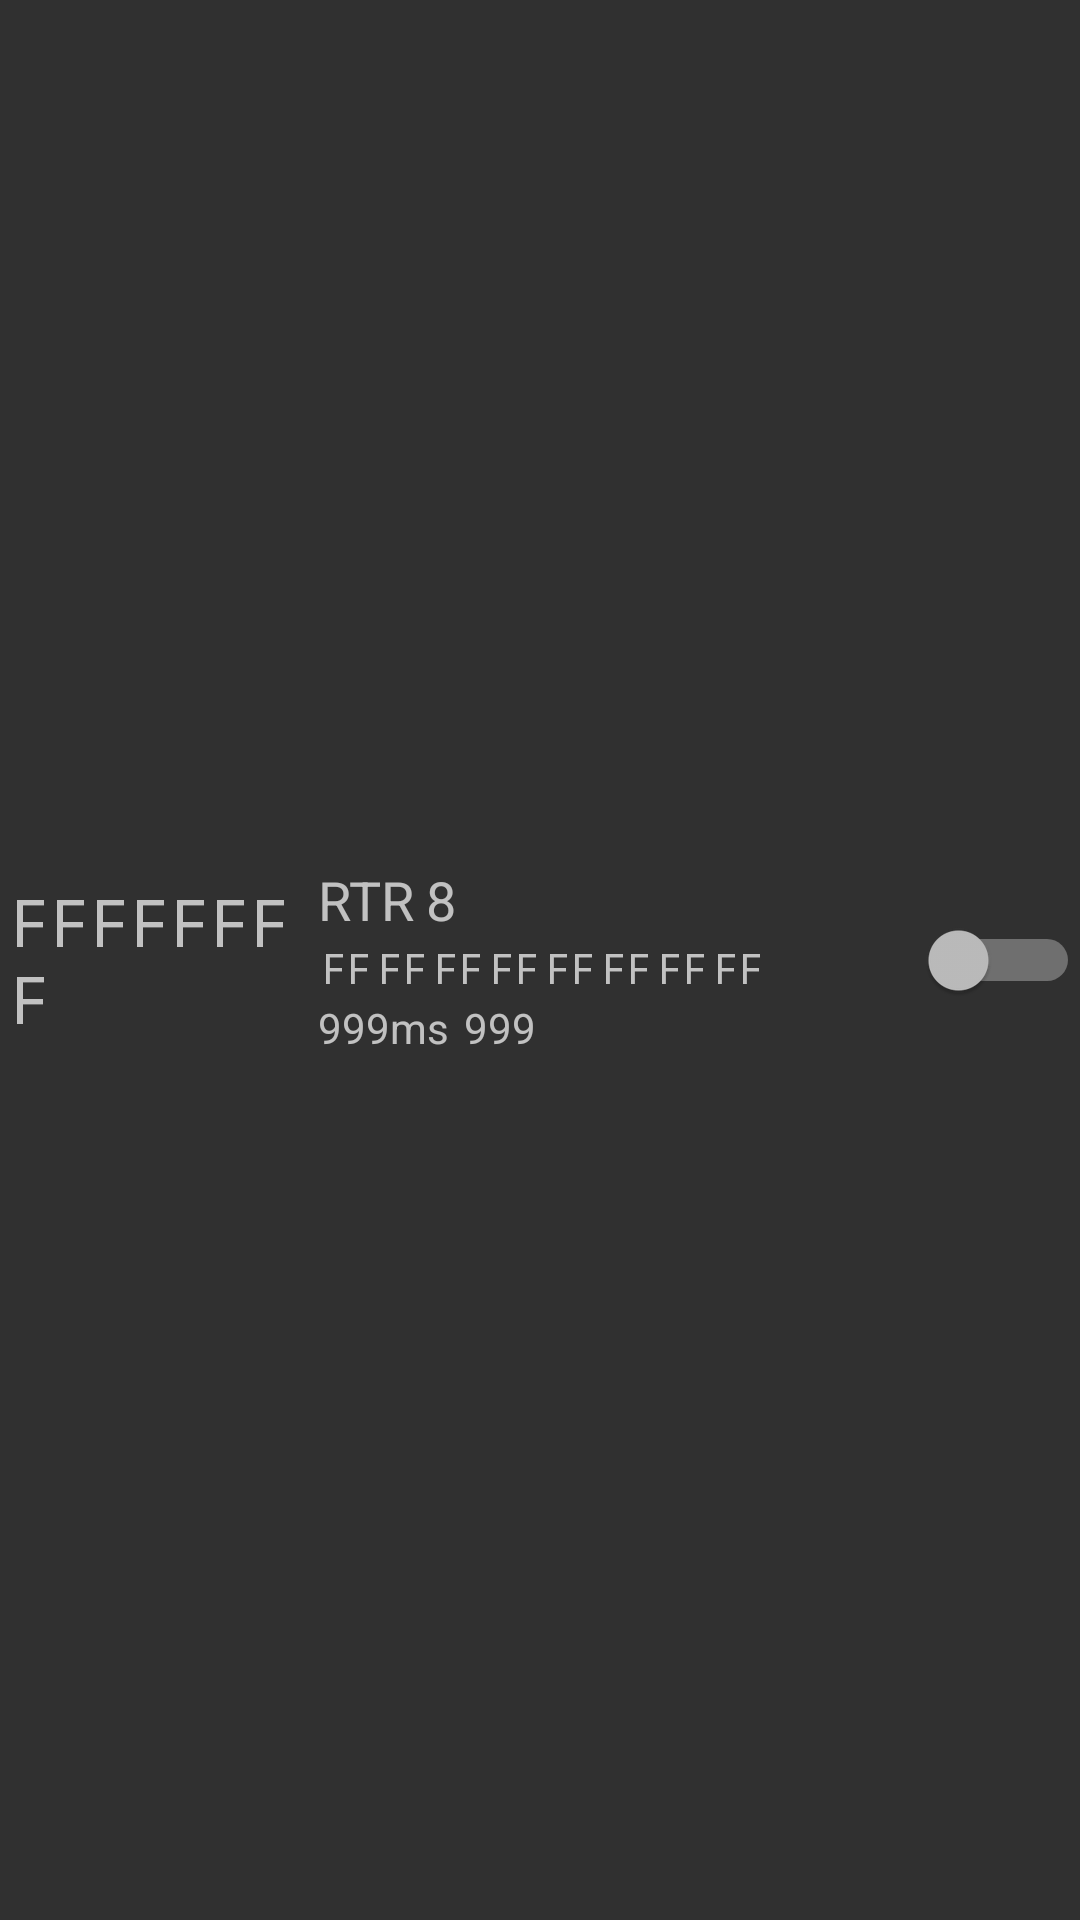

Android layout source for this screen:
<!-- AndroidManifest.xml: application theme AppTheme.NoActionBar -->
<!-- res/layout/listitem_transmit.xml -->
<?xml version="1.0" encoding="utf-8"?>
<LinearLayout xmlns:android="http://schemas.android.com/apk/res/android"
    android:orientation="horizontal"
    android:layout_width="match_parent"
    android:layout_height="match_parent"
    android:longClickable="true">

    <TextView
        android:id="@+id/listitem_transmit_id"
        android:layout_height="fill_parent"
        android:layout_width="fill_parent"
        android:layout_weight="5"
        android:layout_margin="3dp"
        android:layout_gravity="center"
        android:text="FFFFFFFF"
        android:longClickable="true"
        android:textSize="22sp"
        android:gravity="center_vertical|start"
        android:typeface="monospace"
         />

    <LinearLayout
        android:orientation="vertical"
        android:layout_width="fill_parent"
        android:layout_height="match_parent"
        android:gravity="center_vertical|center_horizontal"
        android:layout_margin="3dp"
        android:layout_weight="3"
        android:layout_gravity="center"
        android:longClickable="true">

        <LinearLayout
            android:orientation="horizontal"
            android:layout_width="match_parent"
            android:layout_height="wrap_content"
            android:layout_gravity="center_vertical"
            android:id="@+id/listitem_transmit_rtr_line">

            <TextView
                android:layout_width="wrap_content"
                android:layout_height="wrap_content"
                android:textAppearance="?android:attr/textAppearanceMedium"
                android:text="RTR"

                android:id="@+id/listitem_transmit_rtr" />

            <TextView
                android:layout_width="wrap_content"
                android:layout_height="wrap_content"
                android:textAppearance="?android:attr/textAppearanceMedium"
                android:text="8"

                android:id="@+id/listitem_transmit_dlc"
                android:paddingStart="4dp"
                android:paddingLeft="4dp"
                android:paddingEnd="4dp"
                android:paddingRight="4dp" />
        </LinearLayout>

        <LinearLayout
            android:id="@+id/listitem_transmit_data"
            android:orientation="horizontal"
            android:layout_width="match_parent"
            android:layout_height="wrap_content"
            android:layout_gravity="start"
            android:gravity="center_vertical|start"
            android:longClickable="true">

            <TextView
                android:text="FF"
                android:id="@+id/listitem_transmit_data0"
                android:longClickable="true"
                android:layout_width="wrap_content"
                android:layout_height="wrap_content"
                android:typeface="monospace"
                android:layout_margin="1dp" />

            <TextView
                android:text="FF"
                android:id="@+id/listitem_transmit_data1"
                android:longClickable="true"
                android:layout_width="wrap_content"
                android:layout_height="wrap_content"
                android:typeface="monospace"
                android:layout_margin="1dp"/>

            <TextView
                android:text="FF"
                android:id="@+id/listitem_transmit_data2"
                android:longClickable="true"
                android:layout_width="wrap_content"
                android:layout_height="wrap_content"
                android:typeface="monospace"
                android:layout_margin="1dp"/>

            <TextView
                android:text="FF"
                android:id="@+id/listitem_transmit_data3"
                android:longClickable="true"
                android:layout_width="wrap_content"
                android:layout_height="wrap_content"
                android:typeface="monospace"
                android:layout_margin="1dp"/>

            <TextView
                android:text="FF"
                android:id="@+id/listitem_transmit_data4"
                android:longClickable="true"
                android:layout_width="wrap_content"
                android:layout_height="wrap_content"
                android:typeface="monospace"
                android:layout_margin="1dp"/>

            <TextView
                android:text="FF"
                android:id="@+id/listitem_transmit_data5"
                android:longClickable="true"
                android:layout_width="wrap_content"
                android:layout_height="wrap_content"
                android:typeface="monospace"
                android:layout_margin="1dp"/>

            <TextView
                android:text="FF"
                android:id="@+id/listitem_transmit_data6"
                android:longClickable="true"
                android:layout_width="wrap_content"
                android:layout_height="wrap_content"
                android:typeface="monospace"
                android:layout_margin="1dp"/>

            <TextView
                android:text="FF"
                android:id="@+id/listitem_transmit_data7"
                android:longClickable="true"
                android:layout_width="wrap_content"
                android:layout_height="wrap_content"
                android:typeface="monospace"
                android:layout_margin="1dp"/>
        </LinearLayout>

        <LinearLayout
            android:orientation="horizontal"
            android:layout_width="match_parent"
            android:layout_height="wrap_content"
            android:layout_gravity="center_vertical|start"
            android:gravity="center_vertical|start"
            android:longClickable="true">

            <TextView
                android:layout_width="wrap_content"
                android:layout_height="wrap_content"
                android:text="999ms"
                android:id="@+id/listitem_transmit_period"
                android:layout_marginRight="5dp"
                android:longClickable="true"
                />

            <TextView
                android:layout_width="fill_parent"
                android:layout_height="wrap_content"
                android:text="999"
                android:id="@+id/listitem_transmit_count"
                android:gravity="left"
                android:longClickable="true"
                />
        </LinearLayout>

    </LinearLayout>

    <Switch
        android:layout_width="fill_parent"
        android:layout_height="match_parent"
        android:id="@+id/listitem_transmit_switch"
        android:checked="false"
        android:clickable="true"
        android:layout_weight="6"
        android:layout_gravity="center"
        android:gravity="center_vertical|center_horizontal"
        android:longClickable="true"
        android:enabled="true" />

</LinearLayout>
<!-- resources referenced by this layout -->
<resources>
  <style name="AppTheme.NoActionBar">
          <item name="windowActionBar">false</item>
          <item name="windowNoTitle">true</item>
      </style>
</resources>
